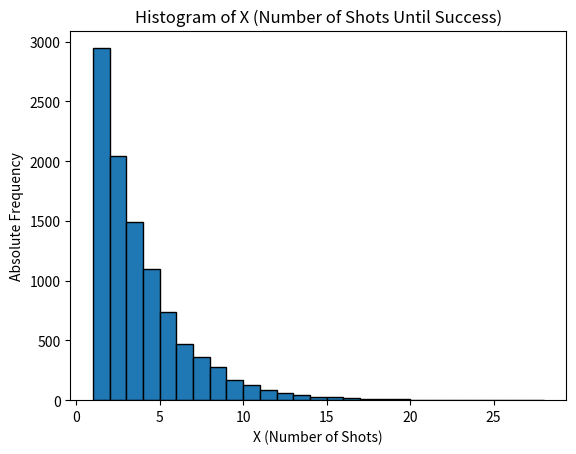

Write the Python code that produced this figure.
# [redacted]
# [redacted]
# Schüsse wissen, bis (inklusiv) er zum ersten Mal die Zielscheibe trifft.
# (1) Man zeichne das Histogramm der absoluten Häufigkeiten für die Zufallsgröße X.
# (2) Man bestimme wie viele Schüsse durchschnittlich geschossen werden bis Tom die Zielscheibe trifft.
# (3) Man schätze P(X<5) und vergleiche diese mit der theoretischen Wahrscheinlichkeit.

import numpy as np
import matplotlib.pyplot as plt

# Number of simulations
N = 10000

# List to store the number of shots until success for each simulation
shots_until_success = []

# Simulating the process
for _ in range(N):
    shots = 0
    while np.random.rand() > 0.3:  # Keep shooting until a success (probability of hitting the target is 0.3)
        shots += 1
    shots_until_success.append(shots + 1)  # Add 1 to include the successful shot

# Calculate mean for the number of shots until the first success
mean_shots_until_success = np.mean(shots_until_success)

# Create a histogram
plt.hist(shots_until_success, bins=np.arange(1, np.max(shots_until_success) + 1, 1), edgecolor='black')
plt.title('Histogram of X (Number of Shots Until Success)')
plt.xlabel('X (Number of Shots)')
plt.ylabel('Absolute Frequency')
plt.show()

# Theoretical probability P(X < 5)
p_X_less_than_5_theoretical = (1 - 0.3) ** 4  # Probability of not hitting the target in the first 4 shots

# Compare the results
print(f"Average shots until success (simulation): {mean_shots_until_success:.2f}")
print(f"Theoretical probability P(X < 5): {p_X_less_than_5_theoretical:.4f}")
